Labelled photos from "dataset", an image-classification folder in sinchana1408/Tomato_maturity_detection_and_Harvest_RecommendationSystem. The possible labels are: breaker, green, pink, red, turner.

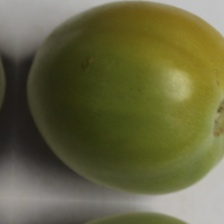
Label: breaker

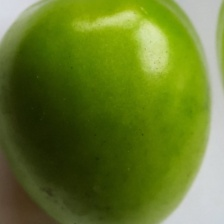
Label: green

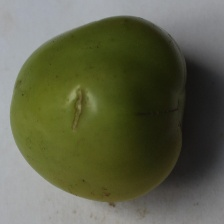
Label: green

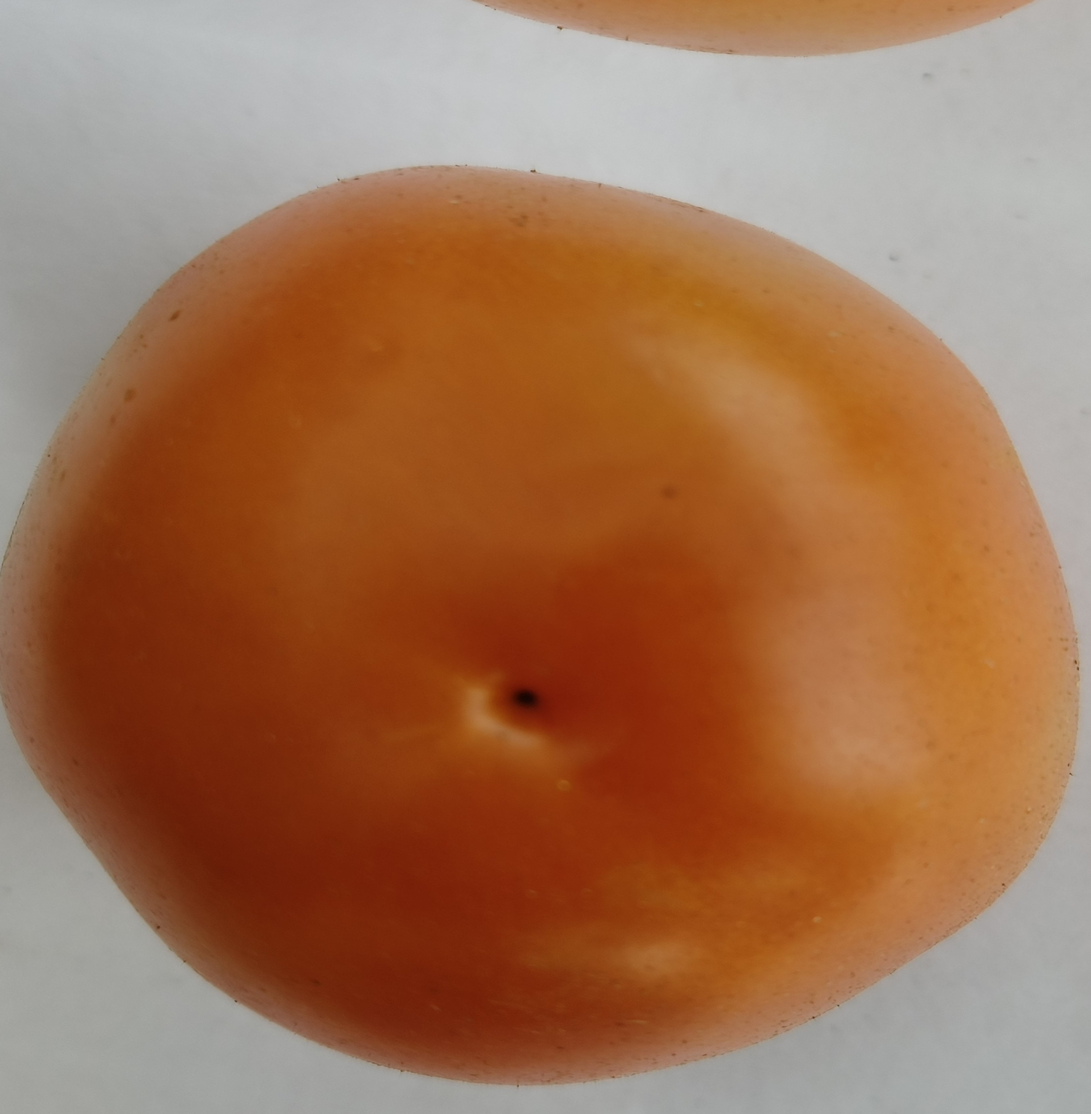
Label: pink

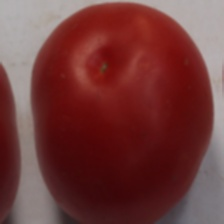
Label: red

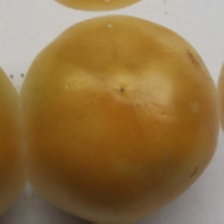
Label: turner
